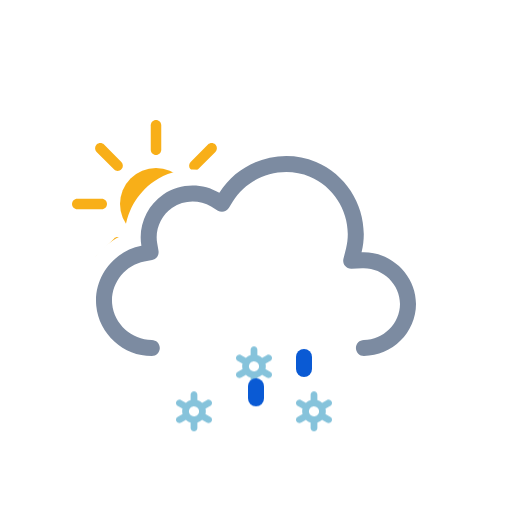
t = 0.00 s
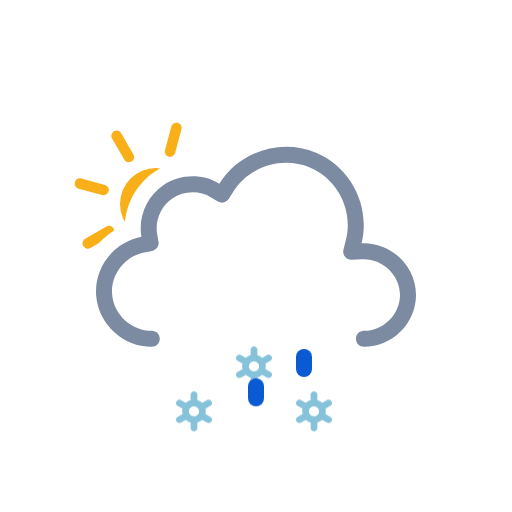
t = 1.00 s
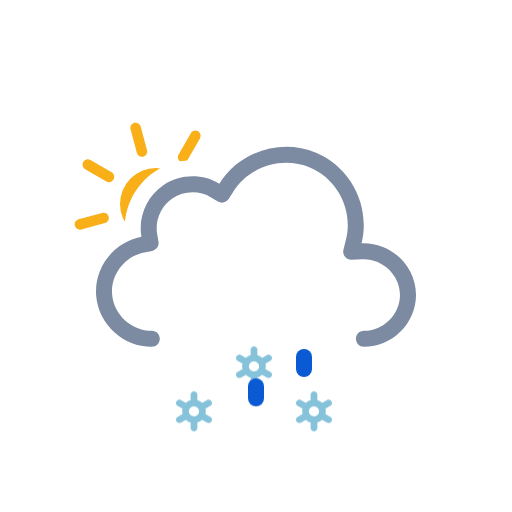
t = 2.00 s
t = 3.00 s: frame unchanged from t = 0.00 s, image omitted
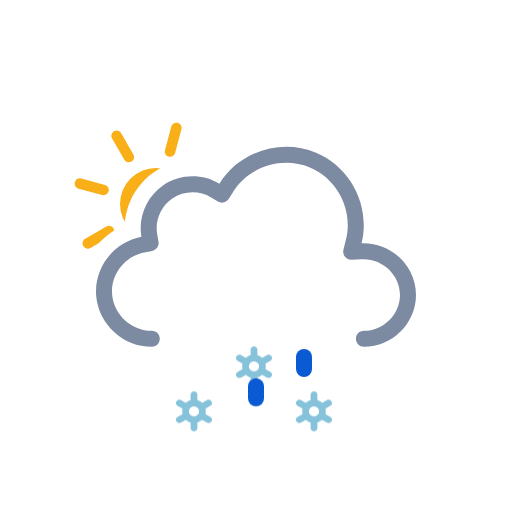
t = 4.00 s
t = 5.00 s: frame unchanged from t = 2.00 s, image omitted

The animated SVG that drew these frames (rendered in a browser with its animation timeline set to each time). Animation: 3 SMIL elements (animateTransform=3), 6 CSS @keyframes rules; one cycle of 6.00 s, repeats indefinitely.

<svg xmlns="http://www.w3.org/2000/svg" viewBox="0 0 128 128" fill="none">
<style>
@keyframes k0 { 0% { transform: translate(0px, 13.8327px); opacity: 1 } 5% { transform: translate(0px, 15.2965px); opacity: 1 } 7.5% { transform: translate(0px, 16.0284px); opacity: 0.8333 } 20% { transform: translate(0px, 20px); opacity: 0 } 20.1% { transform: translate(0px, 0px); opacity: 0.0067 } 32.5% { transform: translate(0px, 0.5197px); opacity: 0.8333 } 35% { transform: translate(0px, 0.7896px); opacity: 1 } 45% { transform: translate(0px, 1.8693px); opacity: 1 } 57.5% { transform: translate(0px, 3.8404px); opacity: 1 } 70% { transform: translate(0px, 6.3071px); opacity: 1 } 82.5% { transform: translate(0px, 9.1893px); opacity: 1 } 95% { transform: translate(0px, 12.4372px); opacity: 1 } 100% { transform: translate(0px, 13.8327px); opacity: 1 } }
.k0 { animation: k0 1s linear infinite }
@keyframes k1 { 0% { transform: translate(0px, 2.5915px); opacity: 1 } 7.5% { transform: translate(0px, 3.8404px); opacity: 1 } 20% { transform: translate(0px, 6.3071px); opacity: 1 } 32.5% { transform: translate(0px, 9.1893px); opacity: 1 } 45% { transform: translate(0px, 12.4372px); opacity: 1 } 55% { transform: translate(0px, 15.3102px); opacity: 1 } 57.5% { transform: translate(0px, 16.0284px); opacity: 0.8333 } 70% { transform: translate(0px, 20px); opacity: 0 } 70.1% { transform: translate(0px, 0px); opacity: 0.0067 } 82.5% { transform: translate(0px, 0.5197px); opacity: 0.8333 } 85% { transform: translate(0px, 0.7896px); opacity: 1 } 95% { transform: translate(0px, 1.8693px); opacity: 1 } 100% { transform: translate(0px, 2.5915px); opacity: 1 } }
.k1 { animation: k1 1s linear infinite }
@keyframes k2 { 0% { transform: translate(0px, 13.8327px); opacity: 1 } 5% { transform: translate(0px, 15.2965px); opacity: 1 } 7.5% { transform: translate(0px, 16.0284px); opacity: 0.8333 } 20% { transform: translate(0px, 20px); opacity: 0 } 20.1% { transform: translate(0px, 0px); opacity: 0.0067 } 32.5% { transform: translate(0px, 0.5197px); opacity: 0.8333 } 35% { transform: translate(0px, 0.7896px); opacity: 1 } 45% { transform: translate(0px, 1.8693px); opacity: 1 } 57.5% { transform: translate(0px, 3.8404px); opacity: 1 } 70% { transform: translate(0px, 6.3071px); opacity: 1 } 82.5% { transform: translate(0px, 9.1893px); opacity: 1 } 95% { transform: translate(0px, 12.4372px); opacity: 1 } 100% { transform: translate(0px, 13.8327px); opacity: 1 } }
.k2 { animation: k2 1s linear infinite }
@keyframes k3 { 0% { transform: translate(0px, 0px); opacity: 0 } 12.5% { transform: translate(0px, 0.5197px); opacity: 0.8333 } 15% { transform: translate(0px, 0.7896px); opacity: 1 } 25% { transform: translate(0px, 1.8693px); opacity: 1 } 37.5% { transform: translate(0px, 3.8404px); opacity: 1 } 50% { transform: translate(0px, 6.3071px); opacity: 1 } 62.5% { transform: translate(0px, 9.1893px); opacity: 1 } 75% { transform: translate(0px, 12.4372px); opacity: 1 } 85% { transform: translate(0px, 15.3102px); opacity: 1 } 87.5% { transform: translate(0px, 16.0284px); opacity: 0.8333 } 100% { transform: translate(0px, 0px); opacity: 0 } }
.k3 { animation: k3 1s linear infinite }
@keyframes k4 { 0% { transform: translate(0px, 8.5824px); opacity: 1 } 2.5% { transform: translate(0px, 9.1893px); opacity: 1 } 15% { transform: translate(0px, 12.4372px); opacity: 1 } 25% { transform: translate(0px, 15.3102px); opacity: 1 } 27.5% { transform: translate(0px, 16.0284px); opacity: 0.8333 } 40% { transform: translate(0px, 20px); opacity: 0 } 40.1% { transform: translate(0px, 0px); opacity: 0.0067 } 52.5% { transform: translate(0px, 0.5197px); opacity: 0.8333 } 55% { transform: translate(0px, 0.7896px); opacity: 1 } 65% { transform: translate(0px, 1.8693px); opacity: 1 } 77.5% { transform: translate(0px, 3.8404px); opacity: 1 } 90% { transform: translate(0px, 6.3071px); opacity: 1 } 100% { transform: translate(0px, 8.5824px); opacity: 1 } }
.k4 { animation: k4 1s linear infinite }
@keyframes k5 { 0% { transform: translate(0px, 1.2456px); opacity: 1 } 5% { transform: translate(0px, 1.8693px); opacity: 1 } 17.5% { transform: translate(0px, 3.8404px); opacity: 1 } 30% { transform: translate(0px, 6.3071px); opacity: 1 } 42.5% { transform: translate(0px, 9.1893px); opacity: 1 } 55% { transform: translate(0px, 12.4372px); opacity: 1 } 65% { transform: translate(0px, 15.3102px); opacity: 1 } 67.5% { transform: translate(0px, 16.0284px); opacity: 0.8333 } 80% { transform: translate(0px, 20px); opacity: 0 } 80.1% { transform: translate(0px, 0px); opacity: 0.0067 } 92.5% { transform: translate(0px, 0.5197px); opacity: 0.8333 } 95% { transform: translate(0px, 0.7617px); opacity: 1 } 100% { transform: translate(0px, 1.2456px); opacity: 1 } }
.k5 { animation: k5 1s linear infinite }
</style><g id="partly-cloudy-day-sleet" clip-path="url(#clip0_2045_28975)">
<g id="Sky">
<g id="Mask group">
<mask id="mask0_2045_28975" maskUnits="userSpaceOnUse" x="0" y="0" width="128" height="128">
<g id="Cloud Mask">
<path id="Subtract" fill-rule="evenodd" clip-rule="evenodd" d="M128 0H0V128H128V0ZM37.9519 93H90.9752C100.227 93 107.998 85.353 107.998 76.0281C107.998 68.0217 102.305 61.3501 94.9248 59.5512C95.3619 49.9005 89.6744 40.6093 80.5509 36.7922C71.1071 32.8411 60.0664 35.6119 53.5305 43.2384C48.5702 41.5956 42.9815 42.2957 38.5741 45.2907C34.1459 48.2998 31.4305 53.2809 31.1846 58.5379C24.0633 61.463 19.3278 68.8506 20.0776 76.7839C20.942 85.9295 28.8285 93.0018 37.9519 93Z" fill="white" />
<animateTransform attributeName="transform" type="translate" values="0 0;0 -0.0933;0 -0.3875;0 -0.8783;0 -1.5;0 -2.1217;0 -2.6125;0 -2.9067;0 -3;0 -2.9067;0 -2.6125;0 -2.1217;0 -1.5;0 -0.8783;0 -0.3875;0 -0.0933;0 0" dur="3s" repeatCount="indefinite" calcMode="linear" /></g>
</mask>
<g mask="url(#mask0_2045_28975)">
<g id="Sun">
<circle id="Core" cx="39" cy="51" r="9" fill="#F8AF18" />
<g id="Rays">
<path d="M37.6875 31.3125C37.6875 30.5876 38.2751 30 39 30C39.7249 30 40.3125 30.5876 40.3125 31.3125V37.4375C40.3125 38.1624 39.7249 38.75 39 38.75C38.2751 38.75 37.6875 38.1624 37.6875 37.4375V31.3125Z" fill="#F8AF18" />
<path d="M51.9931 36.1508C52.5056 35.6382 53.3367 35.6382 53.8492 36.1508C54.3618 36.6633 54.3618 37.4943 53.8492 38.0069L49.5182 42.3379C49.0056 42.8505 48.1746 42.8505 47.6621 42.3379C47.1495 41.8254 47.1495 40.9944 47.6621 40.4818L51.9931 36.1508Z" fill="#F8AF18" />
<path d="M58.6875 49.6875C59.4124 49.6875 60 50.2751 60 51C60 51.7249 59.4124 52.3125 58.6875 52.3125H52.5625C51.8376 52.3125 51.25 51.7249 51.25 51C51.25 50.2751 51.8376 49.6875 52.5625 49.6875H58.6875Z" fill="#F8AF18" />
<path d="M53.8492 63.9931C54.3618 64.5057 54.3618 65.3367 53.8492 65.8492C53.3367 66.3618 52.5056 66.3618 51.9931 65.8492L47.6621 61.5182C47.1495 61.0057 47.1495 60.1746 47.6621 59.6621C48.1746 59.1495 49.0057 59.1495 49.5182 59.6621L53.8492 63.9931Z" fill="#F8AF18" />
<path d="M37.6875 64.5625C37.6875 63.8376 38.2751 63.25 39 63.25C39.7249 63.25 40.3125 63.8376 40.3125 64.5625V70.6875C40.3125 71.4124 39.7249 72 39 72C38.2751 72 37.6875 71.4124 37.6875 70.6875V64.5625Z" fill="#F8AF18" />
<path d="M28.4818 59.6621C28.9943 59.1495 29.8254 59.1495 30.3379 59.6621C30.8505 60.1746 30.8505 61.0056 30.3379 61.5182L26.0069 65.8492C25.4943 66.3618 24.6633 66.3618 24.1508 65.8492C23.6382 65.3367 23.6382 64.5056 24.1508 63.9931L28.4818 59.6621Z" fill="#F8AF18" />
<path d="M25.4375 49.6875C26.1624 49.6875 26.75 50.2751 26.75 51C26.75 51.7249 26.1624 52.3125 25.4375 52.3125H19.3125C18.5876 52.3125 18 51.7249 18 51C18 50.2751 18.5876 49.6875 19.3125 49.6875H25.4375Z" fill="#F8AF18" />
<path d="M30.3379 40.4818C30.8505 40.9944 30.8505 41.8254 30.3379 42.3379C29.8254 42.8505 28.9944 42.8505 28.4818 42.3379L24.1508 38.0069C23.6382 37.4944 23.6382 36.6633 24.1508 36.1508C24.6633 35.6382 25.4944 35.6382 26.0069 36.1508L30.3379 40.4818Z" fill="#F8AF18" />
<animateTransform attributeName="transform" type="rotate" values="0 39.0 51.0;360 39.0 51.0" dur="6s" begin="0s" repeatCount="indefinite" /></g>
</g>
</g>
</g>
<g id="Clouds">
<g id="Cloud">
<path id="Cloud_2" fill-rule="evenodd" clip-rule="evenodd" d="M54.8371 48.2115C59.8274 40.138 70.2648 36.824 79.0085 40.4823C87.7416 44.136 92.6836 53.8827 90.3886 63.0856C97.6828 62.7671 104 68.7067 104 76.0281C104 83.1158 98.0476 89 90.9767 89C89.8721 89 88.9767 88.104 88.9767 86.9986C88.9767 85.8933 89.8721 84.9973 90.9767 84.9973C95.8637 84.9973 100 80.8799 100 76.0281C100 71.0262 95.6222 66.8637 90.5629 67.0846L87.8866 67.2014C87.2562 67.229 86.6497 66.9571 86.2505 66.4681C85.8513 65.979 85.7062 65.3301 85.859 64.7174L86.5076 62.1165C88.3201 54.8484 84.391 47.0727 77.4656 44.1752C70.5248 41.2713 62.1886 43.9272 58.239 50.3171L57.2003 51.9975C56.6245 52.9291 55.4074 53.2244 54.4692 52.6602L52.7767 51.6424C49.8116 49.8592 45.9319 49.9664 43.071 51.9105C40.2208 53.8474 38.7096 57.3922 39.2918 60.7745L39.6259 62.7154C39.8113 63.7924 39.0991 64.819 38.026 65.0218L36.092 65.3872C31.1421 66.3225 27.5723 71.0441 28.0437 76.0307C28.5153 81.0207 32.91 84.9983 37.9519 84.9973C39.0565 84.997 39.9521 85.8929 39.9524 86.9982C39.9526 88.1035 39.0573 88.9998 37.9528 89C30.8695 89.0015 24.7294 83.4755 24.0614 76.4076C23.3936 69.3412 28.3907 62.7689 35.3499 61.454C34.4997 56.5148 36.6828 51.4131 40.8239 48.5991C44.9752 45.7781 50.5363 45.625 54.8371 48.2115Z" fill="#7C8BA1" />
</g>
<animateTransform attributeName="transform" type="translate" values="0 0;0 -0.0933;0 -0.3875;0 -0.8783;0 -1.5;0 -2.1217;0 -2.6125;0 -2.9067;0 -3;0 -2.9067;0 -2.6125;0 -2.1217;0 -1.5;0 -0.8783;0 -0.3875;0 -0.0933;0 0" dur="3s" repeatCount="indefinite" calcMode="linear" /></g>
</g>
<g id="Precipitation">
<g id="Snowflakes">
<path id="Snowflake 1" d="M52.5781 90.366L51.3735 89.6775C51.4794 89.2326 51.4786 88.7687 51.3708 88.3241L52.5781 87.6345C52.6738 87.5805 52.7577 87.5079 52.8252 87.421C52.8926 87.3342 52.9423 87.2347 52.9711 87.1284C52.9998 87.0221 53.0071 86.9112 52.9926 86.802C52.9782 86.6928 52.9422 86.5876 52.8868 86.4926C52.7732 86.2998 52.5886 86.1597 52.3728 86.1025C52.157 86.0452 51.9276 86.0754 51.7339 86.1866L50.5278 86.8763C50.1931 86.5586 49.7868 86.3264 49.3437 86.1995V84.8202C49.3368 84.6003 49.245 84.3918 49.0875 84.2387C48.93 84.0856 48.7192 84 48.4998 84C48.2805 84 48.0699 84.0856 47.9124 84.2387C47.7548 84.3918 47.6628 84.6003 47.656 84.8202V86.1995C47.214 86.3289 46.8081 86.5598 46.4706 86.874L45.2662 86.1853C45.0724 86.0742 44.8428 86.044 44.627 86.1013C44.4113 86.1585 44.2267 86.2986 44.113 86.4913C44.0576 86.5864 44.0217 86.6916 44.0072 86.8007C43.9928 86.9099 44 87.0209 44.0288 87.1271C44.0575 87.2334 44.1072 87.3329 44.1747 87.4198C44.2421 87.5067 44.326 87.5792 44.4217 87.6332L45.6264 88.3216C45.5204 88.7666 45.5213 89.2305 45.629 89.675L44.4217 90.3647C44.326 90.4187 44.2421 90.4912 44.1747 90.5781C44.1072 90.665 44.0575 90.7645 44.0288 90.8708C44 90.9771 43.9928 91.088 44.0072 91.1972C44.0217 91.3063 44.0576 91.4115 44.113 91.5066C44.2267 91.6992 44.4113 91.8392 44.627 91.8965C44.8428 91.9537 45.0724 91.9236 45.2662 91.8126L46.4721 91.1229C46.8063 91.4409 47.2128 91.6726 47.6562 91.7979V93.1798C47.6631 93.3997 47.755 93.6082 47.9126 93.7613C48.0701 93.9144 48.2807 94 48.5 94C48.7194 94 48.9302 93.9144 49.0877 93.7613C49.2452 93.6082 49.337 93.3997 49.3439 93.1798V91.7975C49.7853 91.6683 50.1907 91.4378 50.5278 91.1242L51.7341 91.8138C51.9278 91.9248 52.1573 91.955 52.373 91.8977C52.5888 91.8405 52.7733 91.7005 52.887 91.5079C52.9424 91.4128 52.9784 91.3076 52.9928 91.1984C53.0073 91.0892 52.9998 90.9783 52.9711 90.872C52.9423 90.7657 52.8929 90.6662 52.8254 90.5793C52.7579 90.4925 52.6738 90.4199 52.5781 90.366ZM47.8664 90.0861C47.7229 90.005 47.5968 89.8961 47.4956 89.7657C47.3944 89.6353 47.3202 89.486 47.2771 89.3266C47.2339 89.1671 47.2228 89.0007 47.2443 88.8369C47.2658 88.6731 47.3197 88.5152 47.4026 88.3724C47.5735 88.084 47.8503 87.8743 48.1736 87.7883C48.497 87.7023 48.8411 87.747 49.1321 87.9126C49.2756 87.9938 49.4016 88.1027 49.5028 88.2331C49.604 88.3635 49.6782 88.5127 49.7214 88.6722C49.7645 88.8316 49.7757 88.9981 49.7541 89.1619C49.7326 89.3257 49.6787 89.4836 49.5958 89.6263C49.425 89.9149 49.1482 90.1247 48.8248 90.2108C48.5014 90.2969 48.1574 90.2523 47.8664 90.0867V90.0861Z" fill="#86C3DB" opacity="0" class="k0" />
<path id="Snowflake 2" d="M67.5781 90.366L66.3735 89.6775C66.4794 89.2326 66.4786 88.7687 66.3708 88.3241L67.5781 87.6345C67.6738 87.5805 67.7577 87.5079 67.8252 87.421C67.8926 87.3342 67.9423 87.2347 67.9711 87.1284C67.9998 87.0221 68.0071 86.9112 67.9926 86.802C67.9782 86.6928 67.9422 86.5876 67.8868 86.4926C67.7732 86.2998 67.5886 86.1597 67.3728 86.1025C67.157 86.0452 66.9276 86.0754 66.7339 86.1866L65.5278 86.8763C65.1931 86.5586 64.7868 86.3264 64.3437 86.1995V84.8202C64.3368 84.6003 64.245 84.3918 64.0875 84.2387C63.93 84.0856 63.7192 84 63.4998 84C63.2805 84 63.0699 84.0856 62.9124 84.2387C62.7548 84.3918 62.6628 84.6003 62.656 84.8202V86.1995C62.214 86.3289 61.8081 86.5598 61.4706 86.874L60.2662 86.1853C60.0724 86.0742 59.8428 86.044 59.627 86.1013C59.4113 86.1585 59.2267 86.2986 59.113 86.4913C59.0576 86.5864 59.0217 86.6916 59.0072 86.8007C58.9928 86.9099 59 87.0209 59.0288 87.1271C59.0575 87.2334 59.1072 87.3329 59.1747 87.4198C59.2421 87.5067 59.326 87.5792 59.4217 87.6332L60.6264 88.3216C60.5204 88.7666 60.5213 89.2305 60.629 89.675L59.4217 90.3647C59.326 90.4187 59.2421 90.4912 59.1747 90.5781C59.1072 90.665 59.0575 90.7645 59.0288 90.8708C59 90.9771 58.9928 91.088 59.0072 91.1972C59.0217 91.3063 59.0576 91.4115 59.113 91.5066C59.2267 91.6992 59.4113 91.8392 59.627 91.8965C59.8428 91.9537 60.0724 91.9236 60.2662 91.8126L61.4721 91.1229C61.8063 91.4409 62.2128 91.6726 62.6562 91.7979V93.1798C62.6631 93.3997 62.755 93.6082 62.9126 93.7613C63.0701 93.9144 63.2807 94 63.5 94C63.7194 94 63.9302 93.9144 64.0877 93.7613C64.2452 93.6082 64.337 93.3997 64.3439 93.1798V91.7975C64.7853 91.6683 65.1907 91.4378 65.5278 91.1242L66.7341 91.8138C66.9278 91.9248 67.1573 91.955 67.373 91.8977C67.5888 91.8405 67.7733 91.7005 67.887 91.5079C67.9424 91.4128 67.9784 91.3076 67.9928 91.1984C68.0073 91.0892 67.9998 90.9783 67.9711 90.872C67.9423 90.7657 67.8929 90.6662 67.8254 90.5793C67.7579 90.4925 67.6738 90.4199 67.5781 90.366ZM62.8664 90.0861C62.7229 90.005 62.5968 89.8961 62.4956 89.7657C62.3944 89.6353 62.3202 89.486 62.2771 89.3266C62.2339 89.1671 62.2228 89.0007 62.2443 88.8369C62.2658 88.6731 62.3197 88.5152 62.4026 88.3724C62.5735 88.084 62.8503 87.8743 63.1736 87.7883C63.497 87.7023 63.8411 87.747 64.1321 87.9126C64.2756 87.9938 64.4016 88.1027 64.5028 88.2331C64.604 88.3635 64.6782 88.5127 64.7214 88.6722C64.7645 88.8316 64.7757 88.9981 64.7541 89.1619C64.7326 89.3257 64.6787 89.4836 64.5958 89.6263C64.425 89.9149 64.1482 90.1247 63.8248 90.2108C63.5014 90.2969 63.1574 90.2523 62.8664 90.0867V90.0861Z" fill="#86C3DB" opacity="0" class="k1" />
<path id="Snowflake 3" d="M82.5781 90.366L81.3735 89.6775C81.4794 89.2326 81.4786 88.7687 81.3708 88.3241L82.5781 87.6345C82.6738 87.5805 82.7577 87.5079 82.8252 87.421C82.8926 87.3342 82.9423 87.2347 82.9711 87.1284C82.9998 87.0221 83.0071 86.9112 82.9926 86.802C82.9782 86.6928 82.9422 86.5876 82.8868 86.4926C82.7732 86.2998 82.5886 86.1597 82.3728 86.1025C82.157 86.0452 81.9276 86.0754 81.7339 86.1866L80.5278 86.8763C80.1931 86.5586 79.7868 86.3264 79.3437 86.1995V84.8202C79.3368 84.6003 79.245 84.3918 79.0875 84.2387C78.93 84.0856 78.7192 84 78.4998 84C78.2805 84 78.0699 84.0856 77.9124 84.2387C77.7548 84.3918 77.6628 84.6003 77.656 84.8202V86.1995C77.214 86.3289 76.8081 86.5598 76.4706 86.874L75.2662 86.1853C75.0724 86.0742 74.8428 86.044 74.627 86.1013C74.4113 86.1585 74.2267 86.2986 74.113 86.4913C74.0576 86.5864 74.0217 86.6916 74.0072 86.8007C73.9928 86.9099 74 87.0209 74.0288 87.1271C74.0575 87.2334 74.1072 87.3329 74.1747 87.4198C74.2421 87.5067 74.326 87.5792 74.4217 87.6332L75.6264 88.3216C75.5204 88.7666 75.5213 89.2305 75.629 89.675L74.4217 90.3647C74.326 90.4187 74.2421 90.4912 74.1747 90.5781C74.1072 90.665 74.0575 90.7645 74.0288 90.8708C74 90.9771 73.9928 91.088 74.0072 91.1972C74.0217 91.3063 74.0576 91.4115 74.113 91.5066C74.2267 91.6992 74.4113 91.8392 74.627 91.8965C74.8428 91.9537 75.0724 91.9236 75.2662 91.8126L76.4721 91.1229C76.8063 91.4409 77.2128 91.6726 77.6562 91.7979V93.1798C77.6631 93.3997 77.755 93.6082 77.9126 93.7613C78.0701 93.9144 78.2807 94 78.5 94C78.7194 94 78.9302 93.9144 79.0877 93.7613C79.2452 93.6082 79.337 93.3997 79.3439 93.1798V91.7975C79.7853 91.6683 80.1907 91.4378 80.5278 91.1242L81.7341 91.8138C81.9278 91.9248 82.1573 91.955 82.373 91.8977C82.5888 91.8405 82.7733 91.7005 82.887 91.5079C82.9424 91.4128 82.9784 91.3076 82.9928 91.1984C83.0073 91.0892 82.9998 90.9783 82.9711 90.872C82.9423 90.7657 82.8929 90.6662 82.8254 90.5793C82.7579 90.4925 82.6738 90.4199 82.5781 90.366ZM77.8664 90.0861C77.7229 90.005 77.5968 89.8961 77.4956 89.7657C77.3944 89.6353 77.3202 89.486 77.2771 89.3266C77.2339 89.1671 77.2228 89.0007 77.2443 88.8369C77.2658 88.6731 77.3197 88.5152 77.4026 88.3724C77.5735 88.084 77.8503 87.8743 78.1736 87.7883C78.497 87.7023 78.8411 87.747 79.1321 87.9126C79.2756 87.9938 79.4016 88.1027 79.5028 88.2331C79.604 88.3635 79.6782 88.5127 79.7214 88.6722C79.7645 88.8316 79.7757 88.9981 79.7541 89.1619C79.7326 89.3257 79.6787 89.4836 79.5958 89.6263C79.425 89.9149 79.1482 90.1247 78.8248 90.2108C78.5014 90.2969 78.1574 90.2523 77.8664 90.0867V90.0861Z" fill="#86C3DB" opacity="0" class="k2" />
</g>
<g id="Raindrops">
<path id="Raindrop 1" d="M52 88V91" stroke="#0A5AD4" stroke-width="4" stroke-linecap="round" class="k3" />
<path id="Raindrop 2" d="M64 88V91" stroke="#0A5AD4" stroke-width="4" stroke-linecap="round" opacity="0" class="k4" />
<path id="Raindrop 3" d="M76 88V91" stroke="#0A5AD4" stroke-width="4" stroke-linecap="round" opacity="0" class="k5" />
</g>
</g>
</g>
<defs>
<clipPath id="clip0_2045_28975">
<rect width="128" height="128" fill="white" />
</clipPath>
</defs>
</svg>
